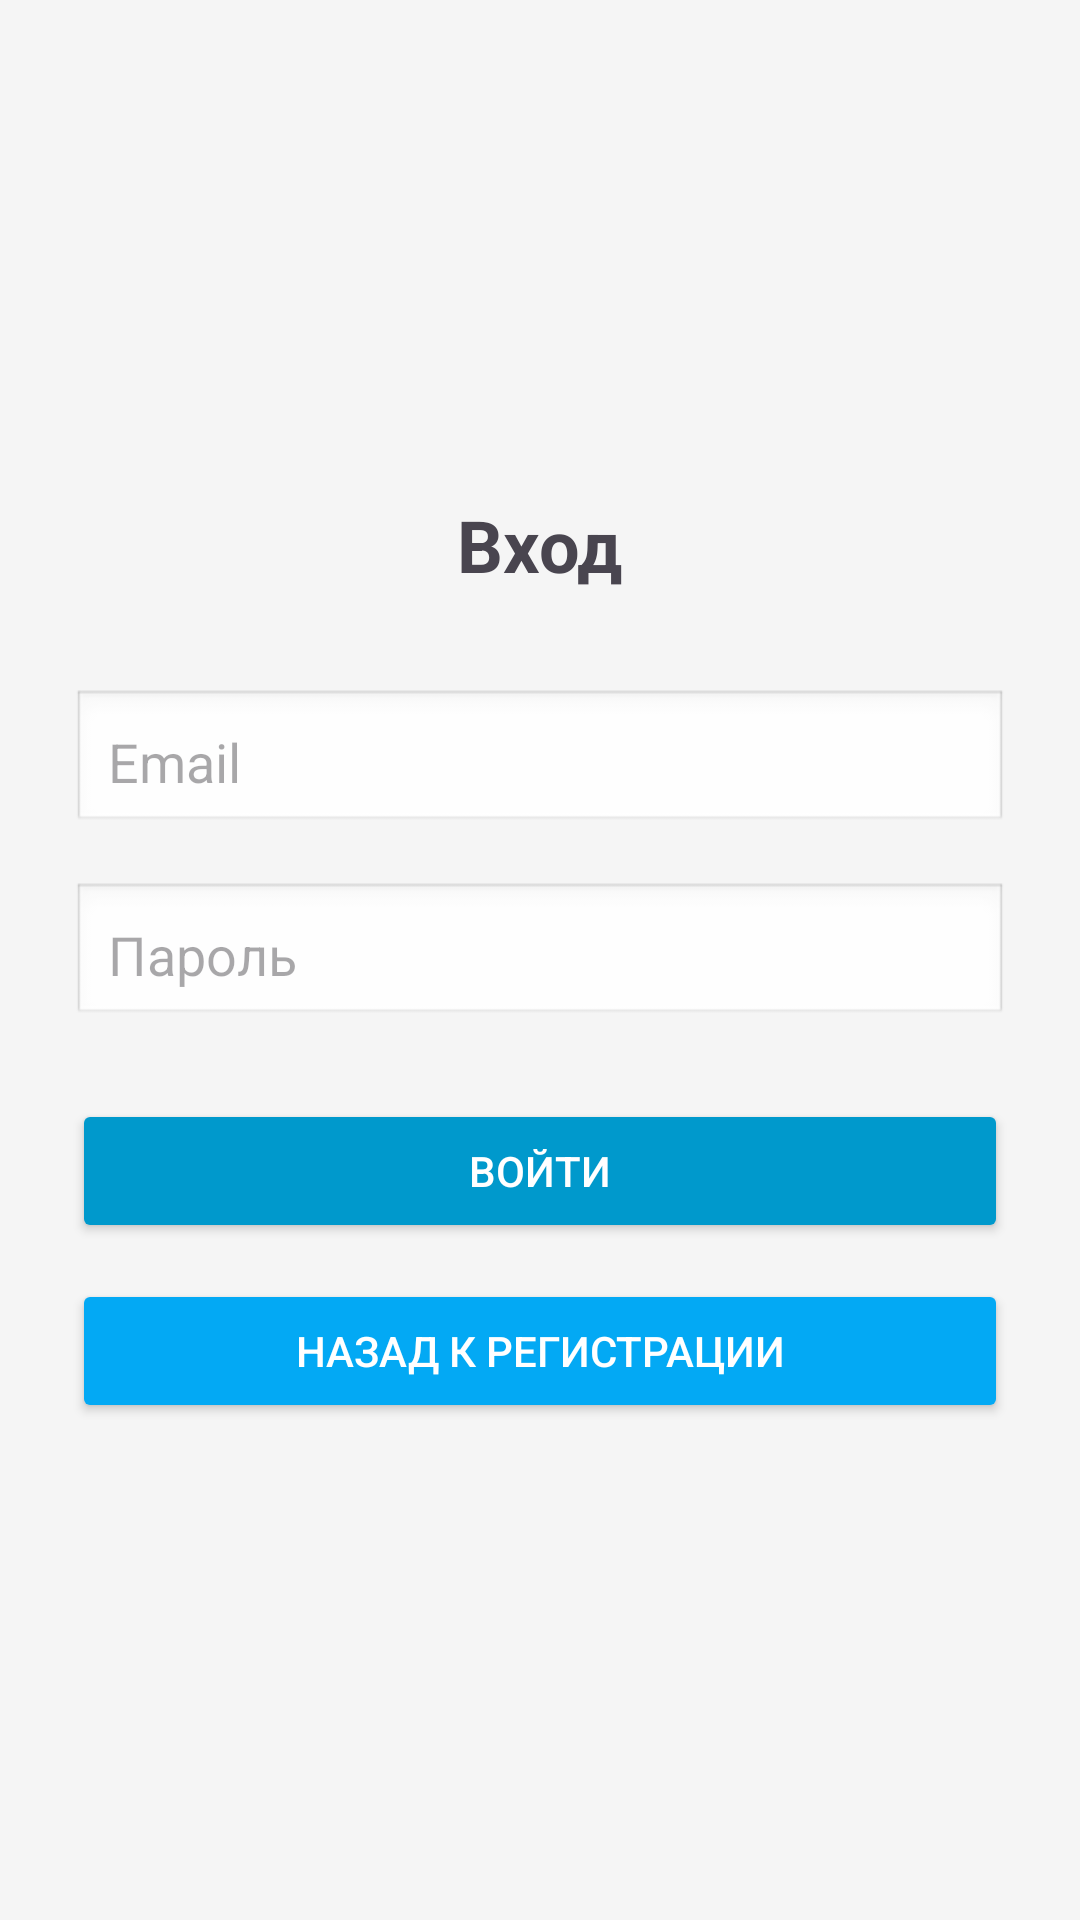

Reconstruct the res/layout file that produces this screen, plus the resources it refers to.
<!-- AndroidManifest.xml: application theme Theme.Order_manager -->
<!-- res/layout/activity_login.xml -->
<?xml version="1.0" encoding="utf-8"?>
<LinearLayout xmlns:android="http://schemas.android.com/apk/res/android"
    android:layout_width="match_parent"
    android:layout_height="match_parent"
    android:gravity="center"
    android:orientation="vertical"
    android:padding="24dp"
    android:background="#F5F5F5">

    <TextView
        android:id="@+id/title"
        android:layout_width="wrap_content"
        android:layout_height="wrap_content"
        android:text="Вход"
        android:textSize="24sp"
        android:textStyle="bold"
        android:layout_marginBottom="32dp"/>

    <EditText
        android:id="@+id/emailInput"
        android:layout_width="match_parent"
        android:layout_height="wrap_content"
        android:hint="Email"
        android:inputType="textEmailAddress"
        android:background="@android:drawable/edit_text"
        android:padding="12dp"
        android:layout_marginBottom="16dp"/>

    <EditText
        android:id="@+id/passwordInput"
        android:layout_width="match_parent"
        android:layout_height="wrap_content"
        android:hint="Пароль"
        android:inputType="textPassword"
        android:background="@android:drawable/edit_text"
        android:padding="12dp"
        android:layout_marginBottom="24dp"/>

    <Button
        android:id="@+id/loginBtn"
        android:layout_width="match_parent"
        android:layout_height="wrap_content"
        android:text="Войти"
        android:backgroundTint="@android:color/holo_blue_dark"
        android:textColor="@android:color/white"
        android:padding="12dp"
        android:layout_marginBottom="12dp"/>

    
    <Button
        android:id="@+id/backToRegisterBtn"
        android:layout_width="match_parent"
        android:layout_height="wrap_content"
        android:text="Назад к регистрации"
        android:backgroundTint="#03A9F4"
        android:textColor="@android:color/white"
        android:padding="12dp"/>
</LinearLayout>
<!-- resources referenced by this layout -->
<resources>
  <style name="Theme.Order_manager" parent="Base.Theme.Order_manager" />
  <style name="Base.Theme.Order_manager" parent="Theme.Material3.DayNight.NoActionBar">
          
          
      </style>
</resources>
